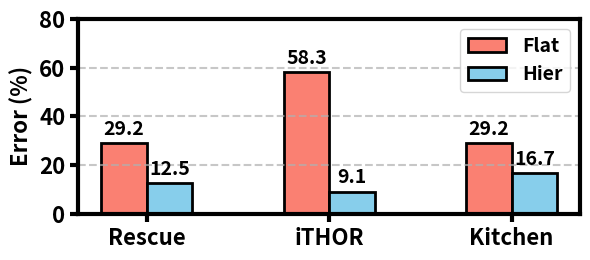
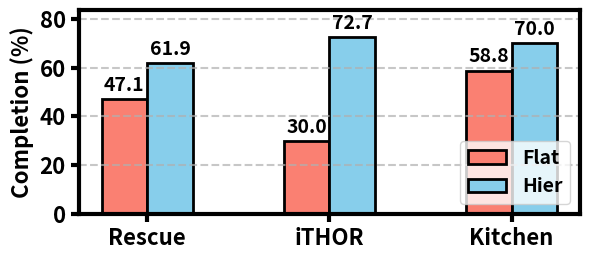

The script that saved these images, in order:
import matplotlib.pyplot as plt
import numpy as np


# Annotate bars with values
def annotate_bars(bars, ax):
  '''
  Take a set of bars from a bar plot and writes their numeric heights
  above each bar.
  '''
  for bar in bars:
    height = bar.get_height()
    ax.annotate(
        f'{height:.1f}',
        xy=(bar.get_x() + bar.get_width() / 2,
            height),  # (x, y) coordinate where the annotation is anchored
        xytext=(0, 3),  # offset in points from the (x, y) coordinate
        textcoords="offset points",
        ha='center',  # horizontal alignment
        va='bottom',  # vertical alignment
        fontsize=14,
        fontweight='bold')


# ── p-value brackets with real bracket ends ──────────────────────────────
def add_pval_bracket(i,
                     p_text,
                     x_vals,
                     y_means,
                     y_errs,
                     bar_w,
                     ax,
                     h_gap=0.3,
                     v_tick=0.12,
                     text_pad=0.15):
  """
  Draws a [ bracket ] between the Flat & Hier bars of group i and
  writes the p-value above it.

  Parameters
  ----------
  i        : metric index (0-3)
  p_text   : p-value string (e.g. '<0.001')
  x_vals   : np.arange vector of x positions
  y_means  : the 'data' list (bar heights)
  y_errs   : the 'stds' list (errorbar heights)
  bar_w    : bar width
  h_gap    : vertical gap between bar top and horizontal bar (axes units)
  v_tick   : length of the little vertical ticks   (axes units)
  text_pad : extra space above the bracket for the text  (axes units)
  """
  # x-positions of left / right bar centres
  xl = x_vals[i] - bar_w / 2
  xr = x_vals[i] + bar_w / 2

  # height of bar top + error bar
  yl = y_means[i][0] + y_errs[i][0]
  yr = y_means[i][1] + y_errs[i][1]
  y_horiz = max(yl, yr) + h_gap  # horizontal segment y

  # --- draw bracket: left tick, horiz, right tick ---------------------
  ax.plot([xl, xl], [y_horiz - v_tick, y_horiz], color='black', lw=1.5)
  ax.plot([xl, xr], [y_horiz, y_horiz], color='black', lw=1.5)
  ax.plot([xr, xr], [y_horiz - v_tick, y_horiz], color='black', lw=1.5)

  # --- add p-value text ----------------------------------------------
  ax.annotate(f'p {p_text}',
              xy=((xl + xr) / 2, y_horiz + text_pad),
              ha='center',
              va='bottom',
              fontsize=14,
              fontweight='bold')

  return y_horiz + text_pad  # tell caller how high we went


def draw_group_bracket(x_left,
                       x_right,
                       label,
                       ypos,
                       ax,
                       trans,
                       v_tick,
                       txt_offset=0.02):
  """
    Draws  ┌────┐ style bracket between x_left and x_right (axes coords)
    and puts *label* centered beneath.
    """
  # left vertical tick
  ax.plot([x_left, x_left], [ypos, ypos - v_tick],
          transform=trans,
          lw=1.5,
          color='black',
          clip_on=False)
  # horizontal bar
  ax.plot([x_left, x_right], [ypos - v_tick, ypos - v_tick],
          transform=trans,
          lw=1.5,
          color='black',
          clip_on=False)
  # right vertical tick
  ax.plot([x_right, x_right], [ypos, ypos - v_tick],
          transform=trans,
          lw=1.5,
          color='black',
          clip_on=False)
  # text label
  ax.text((x_left + x_right) / 2,
          ypos - v_tick - txt_offset,
          label,
          transform=trans,
          ha='center',
          va='top',
          fontsize=16,
          fontweight='bold')


def bar_plot(x_labels,
             data,
             methods,
             colors=None,
             stds=None,
             p_values=None,
             x_group=None,
             bar_width=0.3,
             y_ticks=None,
             y_label='Score',
             y_anno=0,
             y_line=-0.10,
             figsize=(8, 4),
             tight_layout=True,
             layout_padding=[0, 0, 1, 1],
             legend_loc='lower right',
             legend_fontsize=14,
             title=None):

  if colors is None:
    # Default colors for the bars
    colors = ['salmon', 'skyblue']

  # Plot settings
  x = np.arange(len(x_labels))

  fig, ax = plt.subplots(figsize=figsize)

  err_style = dict(
      ecolor='dimgrey',
      elinewidth=1.5,
      capsize=5,
      capthick=1.5,
      #  zorder=0,
  )

  bar_containers = []
  for i, method in enumerate(methods):
    shift = (i - (len(methods) - 1) / 2) * bar_width
    if stds is not None:
      bar_container = ax.bar(x + shift, [d[i] for d in data],
                             yerr=[s[i] for s in stds],
                             width=bar_width,
                             label=method,
                             color=colors[i],
                             edgecolor='black',
                             linewidth=2,
                             error_kw=err_style)
    else:
      bar_container = ax.bar(x + shift, [d[i] for d in data],
                             width=bar_width,
                             label=method,
                             color=colors[i],
                             edgecolor='black',
                             linewidth=2)
    bar_containers.append(bar_container)

  for bar_container in bar_containers:
    annotate_bars(bar_container, ax)

  if p_values is not None:
    # draw every bracket & remember the tallest one
    y_top = 0
    for idx, p in enumerate(p_values):
      y_top = max(y_top, add_pval_bracket(idx, p, x, data, stds, bar_width, ax))
  else:
    y_top = max(bar.get_height() for bar_container in bar_containers
                for bar in bar_container)

  # finally enlarge the y-axis so every bracket/text fits comfortably
  current_bottom, _ = ax.get_ylim()
  ax.set_ylim(current_bottom, y_top + y_anno)

  # Axes and labels
  ax.set_ylabel(y_label, fontweight='bold', fontsize=16)
  ax.set_xticks(x)
  ax.set_xticklabels(x_labels, rotation=0, ha='center', fontsize=16)
  if y_ticks is not None:
    ax.set_yticks(y_ticks)
  ax.tick_params(axis='y', labelsize=16)
  ax.legend(loc=legend_loc, prop={'weight': 'bold', 'size': legend_fontsize})

  # Grid and Styling
  ax.grid(axis='y', linestyle='--', alpha=0.7, linewidth=1.5)
  ax.tick_params(axis='both', width=3, length=6)

  for spine in ax.spines.values():
    spine.set_linewidth(3)
  for label in ax.get_xticklabels():
    label.set_fontweight('bold')
  for label in ax.get_yticklabels():
    label.set_fontweight('bold')

  if x_group is not None:
    # ── grouped-label brackets under the x-tick labels ────────────────────────
    trans = ax.get_xaxis_transform()  # positions in axes coords
    v_tick = 0.015  # length of vertical ticks

    # coordinates for bracket endpoints (all in data units → convert to axes coords)
    # Convert the data x to axes coordinates: (x_data) / (plot width in data)
    # but easier: use the same data coordinates as x because transform='data' property;
    # However we used axis transform. For convenience use those data positions, convert to axis transform.

    # Group 1: "Persistence", "Safety", "Overall"
    x_left_group1 = x[x_group[0]['idx'][0]] - bar_width + x_group[0]['pos'][0]
    x_right_group1 = x[x_group[0]['idx']
                       [-1]] + bar_width + x_group[0]['pos'][-1]
    draw_group_bracket(x_left_group1, x_right_group1, x_group[0]['name'],
                       y_line, ax, trans, v_tick)

    # Group 2: "Chopping"
    x_left_group2 = x[x_group[1]['idx'][0]] - bar_width + x_group[1]['pos'][0]
    x_right_group2 = x[x_group[1]['idx']
                       [-1]] + bar_width + x_group[1]['pos'][-1]
    draw_group_bracket(x_left_group2, x_right_group2, x_group[1]['name'],
                       y_line, ax, trans, v_tick)

  if tight_layout:
    plt.tight_layout(rect=layout_padding)

  if title:
    ax.set_title(title, fontsize=18, fontweight='bold')

  plt.show()


def draw_user_eval():
  # Data from the table
  x_labels = ['Persistence', 'Safety', 'Overall', 'Chopping']
  data = [
      [2.42, 4.76],  # Persistence
      [4.67, 4.62],  # Safety
      [3.46, 4.64],  # Overall
      [1.70, 4.47]  # Chopping
  ]
  methods = ['Flat', 'Hier']
  stds = [
      [1.07, 0.54],  # Persistence
      [0.55, 0.62],  # Safety
      [0.57, 0.57],  # Overall
      [0.88, 0.93]  # Chopping
  ]
  p_values = ['< 0.001', '= 0.86', '< 0.001', '< 0.001']

  bar_plot(x_labels=x_labels,
           data=data,
           methods=methods,
           stds=stds,
           p_values=p_values,
           x_group=[{
               'name': 'Rescue World',
               'idx': [0, 2],
               'pos': [-0.15, 0]
           }, {
               'name': 'Kitchen',
               'idx': [3, 3],
               'pos': [-0.075, 0.075]
           }],
           y_ticks=[1, 2, 3, 4, 5],
           y_anno=0.75)


def draw_user_eval_perfect():
  # Data from the table
  x_labels = ['Persistence', 'Safety', 'Overall', 'Chopping']
  data = [
      [12.50, 76.92],  # Persistence
      [50.00, 61.54],  # Safety
      [12.50, 53.85],  # Overall
      [10.00, 71.43]  # Chopping
  ]
  methods = ['Flat', 'Hier']
  title = 'Proportion of rewards that received a perfect \nalignment score from all participants'

  bar_plot(x_labels=x_labels,
           data=data,
           methods=methods,
           x_group=[{
               'name': 'Rescue World',
               'idx': [0, 2],
               'pos': [-0.15, 0]
           }, {
               'name': 'Kitchen',
               'idx': [3, 3],
               'pos': [-0.075, 0.075]
           }],
           y_label='Percentage (%)',
           y_anno=9,
           y_line=-0.12,
           tight_layout=True,
           layout_padding=[0, 0, 1, 0.9],
           title=title)


def draw_code_gen_error():
  # Data from the table
  x_labels = ['Rescue', 'iTHOR', 'Kitchen']
  data = [
      [29.2, 12.5],
      [58.3, 9.1],
      [29.2, 16.7],
  ]
  title = 'Syntax Error (%)'

  bar_plot(x_labels=x_labels,
           data=data,
           methods=['Flat', 'Hier'],
           bar_width=0.25,
           y_label='Error (%)',
           y_anno=9,
           y_ticks=[0, 20, 40, 60, 80],
           figsize=(6, 2.7),
           tight_layout=True,
           legend_loc='upper right')


def draw_task_feasibility():
  # Data from the table
  x_labels = ['All', 'Syn', 'All', 'Syn']
  data = [[33.33, 54.17], [47.06, 61.90], [41.67, 58.33], [58.83, 70.00]]
  mthods = ['Flat', 'Hier']
  title = 'Task Feasibility (%)'

  bar_plot(x_labels=x_labels,
           data=data,
           methods=mthods,
           x_group=[{
               'name': 'Rescue World',
               'idx': [0, 1],
               'pos': [-0.075, 0.075]
           }, {
               'name': 'Kitchen',
               'idx': [2, 3],
               'pos': [-0.075, 0.075]
           }],
           bar_width=0.3,
           y_label='Feasibility (%)',
           y_anno=8,
           y_line=-0.13,
           figsize=(8, 4),
           tight_layout=True,
           layout_padding=[0, 0, 1, 0.95],
           title=title)


def draw_task_feasibility_new():
  # Data from the table
  x_labels = ['Rescue', 'iTHOR', 'Kitchen']
  data = [[47.1, 61.9], [30.0, 72.7], [58.8, 70.0]]
  title = 'Task Completion (%)'

  bar_plot(x_labels=x_labels,
           data=data,
           methods=['Flat', 'Hier'],
           bar_width=0.25,
           y_label='Completion (%)',
           y_anno=11,
           y_ticks=[0, 20, 40, 60, 80],
           figsize=(6, 2.7),
           tight_layout=True)


def draw_numerical_eval():
  # Data from the table
  x_labels = ['Persistence', 'Safety', 'Overall', 'Chopping']
  data = [[20.00, 12.50, 76.92], [0.00, 62.50, 76.92], [0.00, 12.50, 69.23],
          [0.00, 10.00, 92.86]]
  methods = ['Task', 'Flat', 'Hier']
  title = 'Numerical Evaluation'

  bar_plot(x_labels=x_labels,
           data=data,
           methods=methods,
           colors=['lightgray', 'salmon', 'skyblue'],
           x_group=[{
               'name': 'Rescue World',
               'idx': [0, 2],
               'pos': [-0.15, 0]
           }, {
               'name': 'Kitchen',
               'idx': [3, 3],
               'pos': [-0.075, 0.075]
           }],
           bar_width=0.25,
           y_label='Percentage (%)',
           y_anno=12,
           y_line=-0.12,
           tight_layout=True,
           layout_padding=[0, 0, 1, 0.9],
           legend_loc='upper left',
           legend_fontsize=12,
           title=title)


# draw_user_eval()
# draw_user_eval_perfect()
draw_code_gen_error()
# draw_task_feasibility()
draw_task_feasibility_new()
# draw_numerical_eval()
